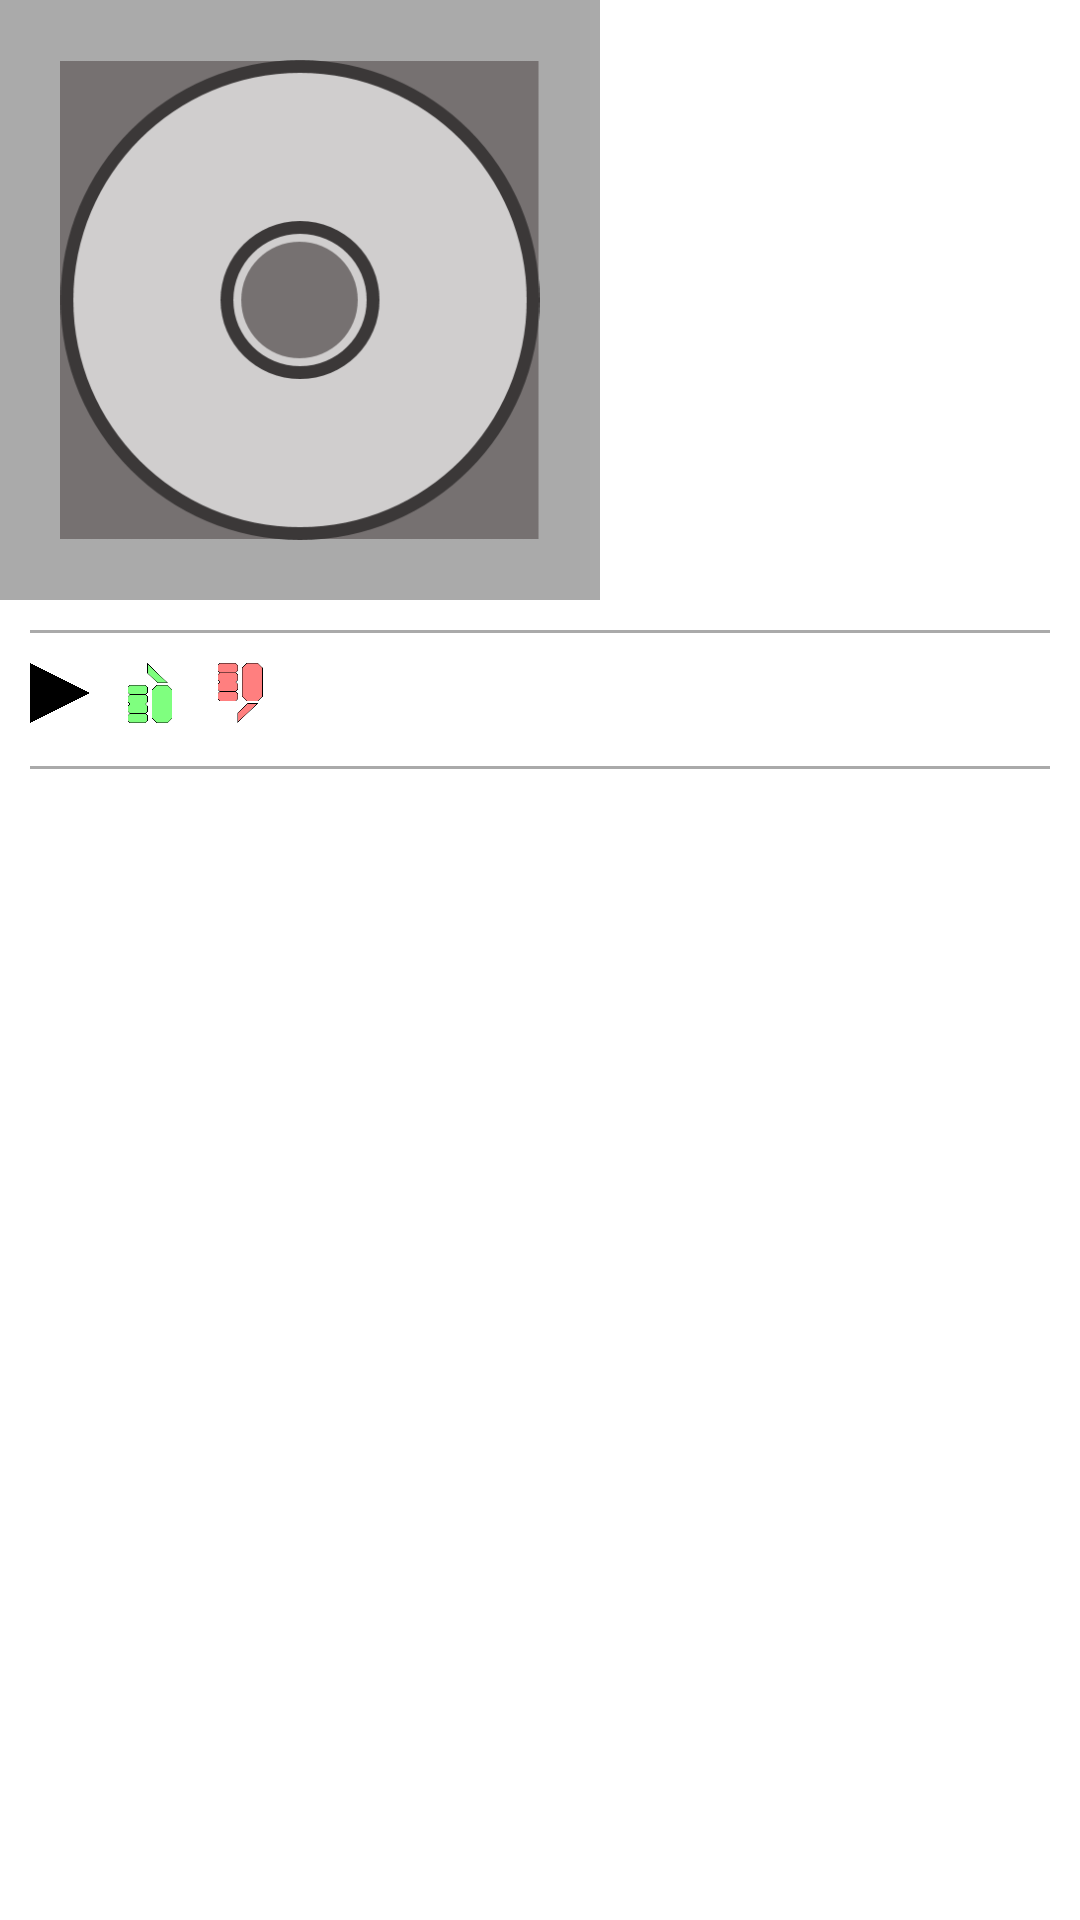

Here is an Android app screen rendered from its layout file. Give the layout XML and the strings, colors and styles it references.
<!-- AndroidManifest.xml: application theme MyTheme -->
<!-- res/layout/activity_artist.xml -->
<?xml version="1.0" encoding="utf-8"?>
<RelativeLayout xmlns:android="http://schemas.android.com/apk/res/android"
    xmlns:tools="http://schemas.android.com/tools"
    android:layout_width="match_parent"
    android:layout_height="match_parent"

    tools:context="com.shinsw.seungwon.mute.ArtistActivity">

    <LinearLayout
        android:id="@+id/artistactivity_titlelayout"
        android:layout_width="match_parent"
        android:layout_height="match_parent"
        android:orientation="vertical">

        <RelativeLayout
            android:layout_width="match_parent"
            android:layout_height="wrap_content">

            <ImageView
                android:id="@+id/artistactivity_albumart"
                android:layout_width="200dp"
                android:layout_height="200dp"
                android:layout_alignParentLeft="true"
                android:layout_alignParentStart="true"
                android:layout_alignParentTop="true"
                android:background="@color/colorAccent"
                android:contentDescription="albumart"
                android:padding="20dp"
                android:src="@mipmap/default_albumart" />

            <ImageView
                android:id="@+id/avibrant"
                android:layout_width="0dp"
                android:layout_height="30dp"
                android:layout_marginBottom="10dp"
                android:layout_marginTop="10dp"
                android:layout_toEndOf="@+id/artistactivity_albumart"
                android:layout_toRightOf="@+id/artistactivity_albumart"
                android:scaleType="matrix"
                android:src="@mipmap/vibrant" />

            <ImageView
                android:id="@+id/acalm"
                android:layout_width="0dp"
                android:layout_height="30dp"
                android:layout_below="@+id/avibrant"
                android:layout_marginBottom="10dp"
                android:layout_toEndOf="@+id/artistactivity_albumart"
                android:layout_toRightOf="@+id/artistactivity_albumart"
                android:scaleType="matrix"
                android:src="@mipmap/calm" />

            <ImageView
                android:id="@+id/abeat"
                android:layout_width="0dp"
                android:layout_height="30dp"
                android:layout_below="@+id/acalm"
                android:layout_marginBottom="10dp"
                android:layout_toEndOf="@+id/artistactivity_albumart"
                android:layout_toRightOf="@+id/artistactivity_albumart"
                android:scaleType="matrix"
                android:src="@mipmap/beat" />

            <ImageView
                android:id="@+id/arock"
                android:layout_width="0dp"
                android:layout_height="30dp"
                android:layout_below="@+id/abeat"
                android:layout_marginBottom="10dp"
                android:layout_toEndOf="@+id/artistactivity_albumart"
                android:layout_toRightOf="@+id/artistactivity_albumart"
                android:scaleType="matrix"
                android:src="@mipmap/rock" />


        </RelativeLayout>

        <View
            android:id="@+id/artistactivity_divider"
            android:layout_width="match_parent"
            android:layout_height="1dp"
            android:layout_margin="10dp"
            android:background="@color/colorPrimary" />

        <LinearLayout
            android:layout_width="match_parent"
            android:layout_height="wrap_content"
            android:orientation="horizontal">

            <ImageView
                android:id="@+id/aclickimg"
                android:layout_width="20dp"
                android:layout_height="20dp"
                android:layout_centerHorizontal="true"
                android:layout_centerVertical="true"
                android:layout_marginLeft="10dp"
                android:src="@mipmap/at_play" />

            <TextView
                android:id="@+id/aclicktext"
                android:layout_width="wrap_content"
                android:layout_height="wrap_content"
                android:text=""
                android:textAppearance="?android:attr/textAppearanceMedium" />

            <ImageView
                android:id="@+id/agoodimg"
                android:layout_width="20dp"
                android:layout_height="20dp"
                android:layout_alignParentLeft="true"
                android:layout_centerHorizontal="true"
                android:layout_centerVertical="true"
                android:layout_marginLeft="10dp"
                android:src="@mipmap/nw_goodactive" />

            <TextView
                android:id="@+id/agoodtext"
                android:layout_width="wrap_content"
                android:layout_height="wrap_content"
                android:text=""
                android:textAppearance="?android:attr/textAppearanceMedium" />

            <ImageView
                android:id="@+id/abadimg"
                android:layout_width="20dp"
                android:layout_height="20dp"
                android:layout_centerHorizontal="true"
                android:layout_centerVertical="true"
                android:layout_marginLeft="10dp"
                android:src="@mipmap/nw_badactive" />

            <TextView
                android:id="@+id/abadtext"
                android:layout_width="wrap_content"
                android:layout_height="wrap_content"
                android:text=""
                android:textAppearance="?android:attr/textAppearanceMedium" />
        </LinearLayout>

        <View
            android:id="@+id/artistactivity_divider2"
            android:layout_width="match_parent"
            android:layout_height="1dp"
            android:layout_margin="10dp"
            android:background="@color/colorPrimary" />


        <ListView
            android:id="@+id/artistactivity_titlelist"
            android:layout_width="match_parent"
            android:layout_height="match_parent"
            android:layout_weight="1" />


    </LinearLayout>

</RelativeLayout>
<!-- resources referenced by this layout -->
<resources>
  <color name="colorAccent">#aaaaaa</color>
  <color name="colorPrimary">#aaaaaa</color>
  <!-- mipmap at_play: png bitmap (mipmap-hdpi, 4958 bytes) -->
  <!-- mipmap beat: png bitmap (mipmap-hdpi, 196 bytes) -->
  <!-- mipmap calm: png bitmap (mipmap-hdpi, 196 bytes) -->
  <!-- mipmap default_albumart: png bitmap (mipmap-hdpi, 17493 bytes) -->
  <!-- mipmap nw_badactive: png bitmap (mipmap-hdpi, 3087 bytes) -->
  <!-- mipmap nw_goodactive: png bitmap (mipmap-hdpi, 3085 bytes) -->
  <!-- mipmap rock: png bitmap (mipmap-hdpi, 196 bytes) -->
  <!-- mipmap vibrant: png bitmap (mipmap-hdpi, 196 bytes) -->
  <style name="MyTheme" parent="AppTheme">
      </style>
  <style name="AppTheme" parent="Theme.AppCompat.Light.DarkActionBar">
          
          <item name="android:textColorPrimary">@color/primary_text_material_light</item>
          <item name="android:textColorSecondary">@color/secondary_text_material_light</item>
          <item name="android:colorBackground">@color/background_material_light</item>
          <item name="android:textColorSecondaryInverse">@color/secondary_text_material_dark</item>
          <item name="android:textColorPrimaryInverse">@color/primary_text_material_dark</item>
      </style>
  <color name="primary_text_material_light">#555555</color>
  <color name="secondary_text_material_light">#aaaaaa</color>
  <color name="background_material_light">#ffffff</color>
  <color name="secondary_text_material_dark">#000000</color>
  <color name="primary_text_material_dark">#000000</color>
</resources>
